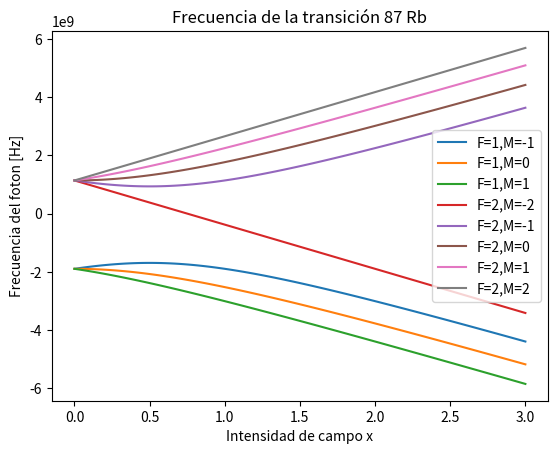
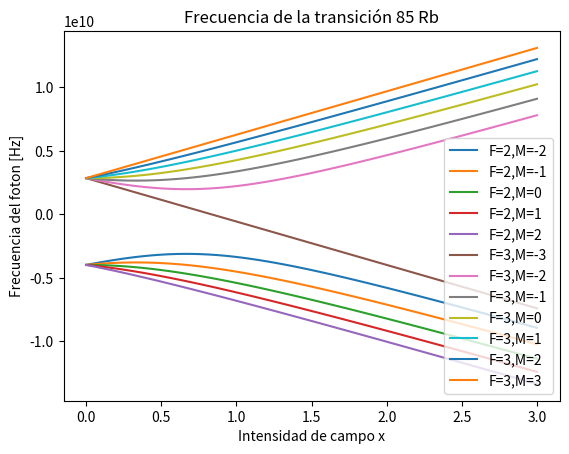

Write Python code to recreate these figures, in order.
#!/usr/bin/env python3
# -*- coding: utf-8 -*-
"""
Created on Wed Feb 27 18:39:43 2019

[redacted]
"""

import numpy as np
import matplotlib.pyplot as plt
from fractions import Fraction


def gF(S,L,J,I,F):
#    print("gj = ", gJ(J,L,S))
    return gJ(J,L,S)*(F*(F+1)+J*(J+1)-I*(I+1))/(2*F*(F+1))

def gJ(J,L,S):
    return 1 + (J*(J+1) + S*(S+1) - L*(L+1))/(2*J*(J+1))

def p(nS):
    return (nS-1)/2

#Estados posibles

#Retorna los J_Total para cada par (J1,J2).
def estados(J1, J2):
    rta1 = []
    rta2 = []
    actual = J1+J2
    while(actual >= np.abs(J2-J1) ):
        rta1.append(Fraction(actual))
        rta2.append(actual)
        actual -=1
#    return rta1
    return np.array(rta2)


A = {}
A["3/2"] = 3035.73 #Mhz * h
A["5/2"] = 6834.68
muI = {}
muI["5/2"] = 1.35303
muI["3/2"] = 2.75124

nombres = {}
nombres["3/2"]="87 Rb"
nombres["5/2"]="85 Rb"

pte = 1836.15267389
muB = 9.274009994*1e-24
B = 4.58e-4
h = 6.62607015*1e-34

def Energy(S,L,J,I,F,M):
    a = A[str(Fraction(I).limit_denominator())]*h*1e6
    gj = gJ(J,L,S)
#    gf = gF(S,L,J,I,F)
    gi = -muI[str(Fraction(I).limit_denominator())]/pte/I
#    x = (gj*muB-gi*muB/pte)*B/a
    x = (gj-gi)*muB*B/a
#    print("x es ",x, gi,gj,J)
#    return (-a*M/(gj/gi-1.0)*x + J*a*np.sqrt(1 + 4*M/(2*I+1)*x + x*x)-a/(2*(2*I+1)))/h*1e-6 #Versión guia
#    return (-M*B*(muB/pte)*gi + J*a*np.sqrt(1 + 2*M/(I+0.5)*x + x*x)-a/(2*(2*I+1)))/h*1e-6
    y = M*B*muB*gi-a/(2*(2*I+1))
    if(M == -I-1/2):
        return (y+J*a*(1-x))*1e6/h
    return (M*B*muB*gi + J*a*np.sqrt(1 + 2*M/(I+0.5)*x + x*x)-a/(2*(2*I+1)))*1e-6/h
    

#Retorna la frecuencia de transición por zeeman débil en Mhz
def Edebil(S,L,J,I,F,M):
    return gF(S,L,J,I,F)*muB*M*B/h*1e-6

J = 1/2
S = 1/2
print("Primer punto")
print("S","L","J","I","F", "g_F","g_J")
for L in [0,1]:
    print("átomo {:d}".format(L+1))
    for I in [3/2,5/2]:
        for F in estados(J,I):
            print(S,L,J,I,F, Fraction(gF(S,L,J,I,F)).limit_denominator(),Fraction(gJ(S,L,J)).limit_denominator())            



print("Segundo punto")
F = 3
print("S","L","J","I","F", "M", "f[Mhz]")
for L in [0,1]:
    print("átomo {:d}".format(L+1))
    for I in [3/2,5/2]:
        for M in np.arange(0,F+1):
#            print(S,L,J,I,F,M,"E {:4.3f} Mhz".format(Energy(S,L,J,I,F,M)))
            print(S,L,J,I,F,M,"{:4.3f}".format(Edebil(S,L,J,I,F,M)))
 
           

#punto 3 
def f(S,L,J,I,F,M,x):
    a = A[str(Fraction(I).limit_denominator())]*h*1e6
    gj = gJ(J,L,S)
#    gf = gF(S,L,J,I,F)
    gi = -muI[str(Fraction(I).limit_denominator())]/pte/I
#    x = (gj*muB-gi*muB/pte)*B/a
#    print(J*a*np.sqrt(1 + 4*M/(2*I+1)*x + x*x))
#    return (-a*M/(gj/gi-1.0)*x + J*a*np.sqrt(1 + 4*M/(2*I+1)*x + x*x)-a/(2*(2*I+1)))/h
    if(M == -I-1/2):
        return (muB*gi*M*B+ J*a*(1-x)-a/(2*(2*I+1)))/h
    return (muB*gi*M*B+ J*a*np.sqrt(1 + 4*M/(2*I+1)*x + x*x)-a/(2*(2*I+1)))/h

            
x = np.linspace(0,3,100)
for I in [3/2,5/2]:
#    print("Isotopo ",nombres[str(Fraction(I).limit_denominator())] )
    plt.figure()
    plt.title("Frecuencia de la transición {:s}".format(nombres[str(Fraction(I).limit_denominator())]))
    plt.xlabel("Intensidad de campo x")
    plt.ylabel("Frecuencia del foton [Hz]")
    for J in [-1/2,1/2]:
        for F in [J+I,J-I]: 
            for M in np.arange(-F,F+1):
                plt.plot(x,f(S,L,J,I,F,M,x), label ="F={:d},M={:d}".format(int(F),int(M)    ))
                
                
    plt.legend()


I = 3/2
F = 2
M = -2

#plt.plot(x,f(S,L,J,I,F,M,x), label ="{:.1f} {:.1f} {:.1f} {:.1f}".format(J,I,F,M    ))











